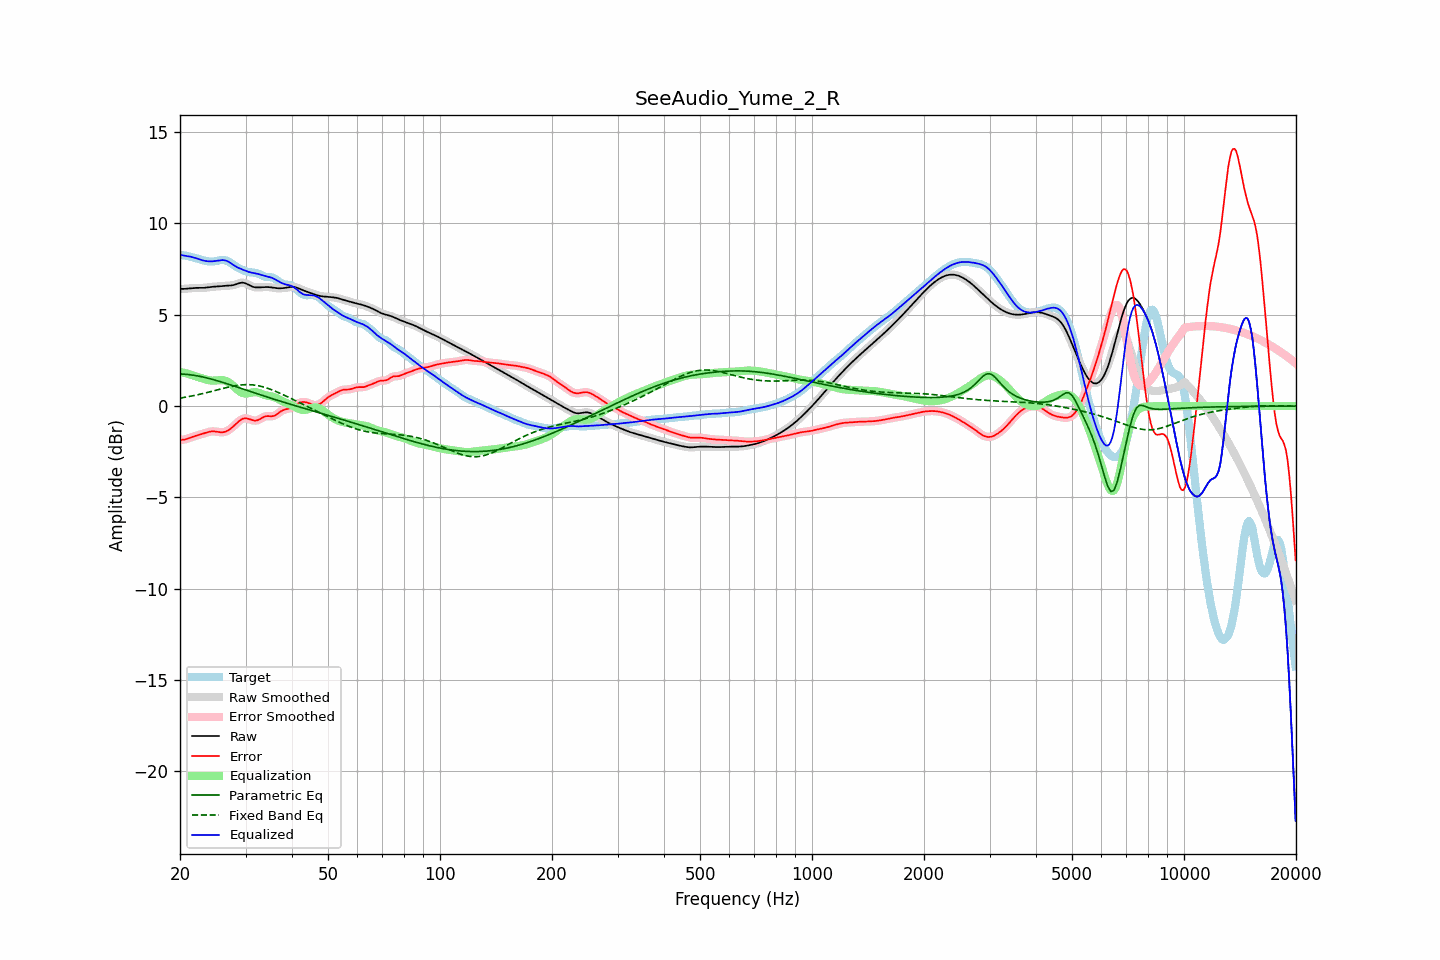

Values plotted in this chart, from the file beside it:
frequency, raw, error, smoothed, error_smoothed, equalization, parametric_eq, fixed_band_eq, equalized_raw, equalized_smoothed, target
20.00, 6.41, -1.86, 6.41, -1.86, 1.87, 1.76, 0.44, 8.29, 8.29, 8.27
20.20, 6.41, -1.85, 6.41, -1.85, 1.85, 1.76, 0.45, 8.27, 8.27, 8.26
20.40, 6.42, -1.84, 6.42, -1.84, 1.83, 1.75, 0.47, 8.25, 8.25, 8.26
20.61, 6.42, -1.83, 6.42, -1.82, 1.81, 1.75, 0.48, 8.23, 8.23, 8.25
20.81, 6.43, -1.80, 6.43, -1.80, 1.79, 1.74, 0.50, 8.22, 8.22, 8.23
21.02, 6.44, -1.77, 6.44, -1.77, 1.76, 1.73, 0.51, 8.20, 8.20, 8.21
21.23, 6.45, -1.74, 6.45, -1.74, 1.74, 1.72, 0.53, 8.19, 8.19, 8.19
21.44, 6.46, -1.71, 6.46, -1.71, 1.71, 1.71, 0.55, 8.17, 8.17, 8.17
21.66, 6.46, -1.68, 6.46, -1.68, 1.68, 1.70, 0.57, 8.15, 8.15, 8.14
21.87, 6.47, -1.65, 6.47, -1.65, 1.65, 1.68, 0.58, 8.12, 8.12, 8.12
22.09, 6.47, -1.62, 6.47, -1.62, 1.62, 1.67, 0.60, 8.10, 8.10, 8.09
22.31, 6.47, -1.60, 6.47, -1.60, 1.60, 1.65, 0.62, 8.07, 8.07, 8.07
22.54, 6.47, -1.57, 6.47, -1.57, 1.57, 1.64, 0.64, 8.04, 8.04, 8.04
22.76, 6.47, -1.54, 6.47, -1.54, 1.54, 1.62, 0.66, 8.01, 8.01, 8.01
22.99, 6.47, -1.52, 6.47, -1.52, 1.51, 1.60, 0.68, 7.98, 7.98, 7.99
23.22, 6.48, -1.49, 6.48, -1.49, 1.48, 1.58, 0.70, 7.96, 7.96, 7.97
23.45, 6.48, -1.46, 6.48, -1.46, 1.46, 1.56, 0.72, 7.94, 7.94, 7.95
23.69, 6.50, -1.43, 6.50, -1.43, 1.43, 1.54, 0.75, 7.93, 7.93, 7.93
23.92, 6.51, -1.41, 6.51, -1.41, 1.42, 1.51, 0.77, 7.92, 7.92, 7.92
24.16, 6.52, -1.39, 6.52, -1.39, 1.40, 1.49, 0.79, 7.92, 7.92, 7.91
24.40, 6.53, -1.38, 6.53, -1.38, 1.40, 1.47, 0.81, 7.92, 7.92, 7.91
24.65, 6.54, -1.38, 6.54, -1.38, 1.40, 1.44, 0.84, 7.93, 7.93, 7.92
24.89, 6.54, -1.39, 6.54, -1.39, 1.40, 1.42, 0.86, 7.94, 7.94, 7.93
25.14, 6.55, -1.40, 6.55, -1.40, 1.41, 1.39, 0.88, 7.96, 7.96, 7.95
25.39, 6.55, -1.42, 6.55, -1.42, 1.42, 1.37, 0.91, 7.97, 7.97, 7.97
25.65, 6.56, -1.43, 6.56, -1.43, 1.42, 1.34, 0.93, 7.98, 7.98, 7.99
25.91, 6.57, -1.43, 6.57, -1.43, 1.42, 1.31, 0.95, 7.99, 7.99, 8.00
26.16, 6.58, -1.43, 6.58, -1.43, 1.42, 1.29, 0.97, 7.99, 7.99, 8.00
26.43, 6.58, -1.41, 6.58, -1.41, 1.40, 1.26, 1.00, 7.98, 7.98, 7.99
26.69, 6.59, -1.37, 6.59, -1.37, 1.36, 1.23, 1.02, 7.95, 7.95, 7.96
26.96, 6.59, -1.33, 6.59, -1.32, 1.32, 1.20, 1.04, 7.91, 7.91, 7.92
27.23, 6.60, -1.27, 6.60, -1.27, 1.26, 1.17, 1.06, 7.86, 7.86, 7.87
27.50, 6.61, -1.20, 6.61, -1.20, 1.19, 1.14, 1.08, 7.80, 7.80, 7.81
27.77, 6.62, -1.13, 6.62, -1.12, 1.12, 1.11, 1.09, 7.74, 7.74, 7.75
28.05, 6.64, -1.04, 6.65, -1.04, 1.04, 1.09, 1.11, 7.68, 7.68, 7.69
28.33, 6.68, -0.96, 6.68, -0.96, 0.96, 1.06, 1.12, 7.63, 7.63, 7.63
28.62, 6.71, -0.88, 6.71, -0.88, 0.88, 1.03, 1.14, 7.59, 7.59, 7.58
28.90, 6.74, -0.80, 6.73, -0.80, 0.81, 1.00, 1.15, 7.55, 7.55, 7.54
29.19, 6.75, -0.74, 6.75, -0.74, 0.76, 0.97, 1.16, 7.51, 7.51, 7.49
29.48, 6.76, -0.69, 6.76, -0.70, 0.72, 0.94, 1.17, 7.48, 7.47, 7.45
29.78, 6.74, -0.67, 6.74, -0.67, 0.69, 0.91, 1.17, 7.43, 7.44, 7.41
30.08, 6.71, -0.67, 6.71, -0.67, 0.69, 0.88, 1.17, 7.40, 7.40, 7.38
30.38, 6.67, -0.68, 6.67, -0.69, 0.70, 0.85, 1.18, 7.37, 7.37, 7.35
30.68, 6.62, -0.71, 6.62, -0.71, 0.72, 0.82, 1.17, 7.34, 7.34, 7.33
30.99, 6.58, -0.74, 6.58, -0.74, 0.74, 0.79, 1.17, 7.32, 7.32, 7.32
31.30, 6.54, -0.77, 6.54, -0.77, 0.76, 0.76, 1.16, 7.30, 7.30, 7.31
31.61, 6.52, -0.79, 6.52, -0.79, 0.77, 0.73, 1.15, 7.28, 7.28, 7.31
31.93, 6.50, -0.80, 6.50, -0.79, 0.77, 0.70, 1.14, 7.27, 7.27, 7.30
32.24, 6.50, -0.78, 6.50, -0.78, 0.75, 0.67, 1.13, 7.25, 7.25, 7.27
32.57, 6.50, -0.75, 6.50, -0.74, 0.73, 0.64, 1.11, 7.22, 7.22, 7.24
32.89, 6.50, -0.70, 6.50, -0.70, 0.69, 0.62, 1.09, 7.20, 7.19, 7.20
33.22, 6.51, -0.65, 6.51, -0.65, 0.66, 0.59, 1.07, 7.17, 7.17, 7.15
33.55, 6.52, -0.60, 6.51, -0.60, 0.63, 0.56, 1.05, 7.14, 7.14, 7.11
33.89, 6.52, -0.56, 6.52, -0.57, 0.60, 0.53, 1.02, 7.12, 7.12, 7.08
34.23, 6.52, -0.55, 6.52, -0.55, 0.58, 0.50, 0.99, 7.10, 7.10, 7.07
34.57, 6.52, -0.55, 6.52, -0.55, 0.56, 0.47, 0.96, 7.08, 7.08, 7.06
34.92, 6.51, -0.55, 6.51, -0.55, 0.55, 0.45, 0.93, 7.06, 7.06, 7.06
35.27, 6.49, -0.55, 6.49, -0.55, 0.53, 0.42, 0.90, 7.03, 7.03, 7.05
35.62, 6.48, -0.54, 6.48, -0.54, 0.51, 0.39, 0.86, 6.99, 6.99, 7.02
35.97, 6.47, -0.51, 6.47, -0.51, 0.48, 0.36, 0.83, 6.95, 6.95, 6.98
... 635 more rows
